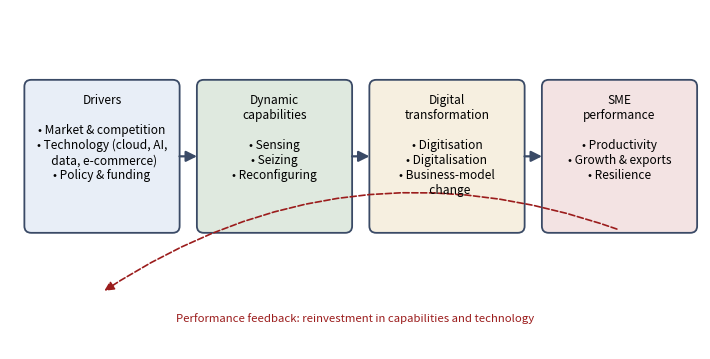
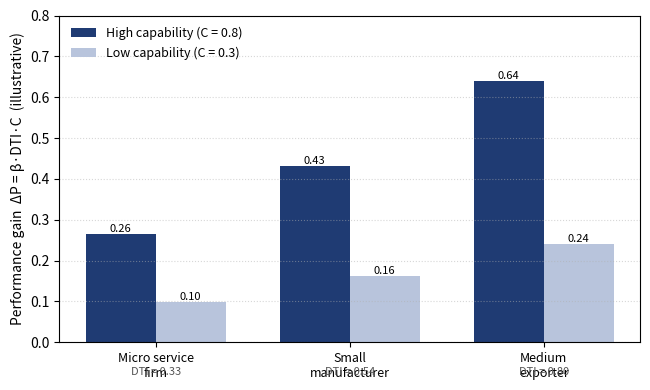

The matplotlib source for these figures, in order:
# -*- coding: utf-8 -*-
"""Figure 1: A conceptual framework linking digital transformation drivers,
dynamic capabilities, the transformation process and SME performance.
Drawn as labelled boxes with arrows (no fabricated data)."""
import matplotlib
matplotlib.use("Agg")
import matplotlib.pyplot as plt
from matplotlib.patches import FancyBboxPatch, FancyArrowPatch

fig, ax = plt.subplots(figsize=(7.2, 3.7))
ax.set_xlim(0, 12); ax.set_ylim(0, 6); ax.axis("off")

boxes = [
    (0.3, 2.1, "Drivers\n\n\u2022 Market & competition\n\u2022 Technology (cloud, AI,\n  data, e-commerce)\n\u2022 Policy & funding", "#e8eef7"),
    (3.3, 2.1, "Dynamic\ncapabilities\n\n\u2022 Sensing\n\u2022 Seizing\n\u2022 Reconfiguring", "#dfe9df"),
    (6.3, 2.1, "Digital\ntransformation\n\n\u2022 Digitisation\n\u2022 Digitalisation\n\u2022 Business-model\n  change", "#f6efe0"),
    (9.3, 2.1, "SME\nperformance\n\n\u2022 Productivity\n\u2022 Growth & exports\n\u2022 Resilience", "#f3e3e3"),
]
w, h = 2.6, 2.6
centers = []
for x, y, label, color in boxes:
    box = FancyBboxPatch((x, y), w, h, boxstyle="round,pad=0.05,rounding_size=0.12",
                         linewidth=1.3, edgecolor="#3a4a66", facecolor=color)
    ax.add_patch(box)
    ax.text(x + w/2, y + h - 0.18, label.split("\n")[0] + ("\n" + label.split("\n",1)[1] if "\n" in label else ""),
            ha="center", va="top", fontsize=8.6)
    centers.append((x + w/2, y + h/2))

for i in range(len(centers) - 1):
    x0 = boxes[i][0] + w; x1 = boxes[i+1][0]
    arr = FancyArrowPatch((x0, 3.4), (x1, 3.4), arrowstyle="-|>",
                          mutation_scale=16, linewidth=1.6, color="#3a4a66")
    ax.add_patch(arr)

# feedback loop
fb = FancyArrowPatch((10.6, 2.1), (1.6, 1.0), connectionstyle="arc3,rad=0.25",
                     arrowstyle="-|>", mutation_scale=14, linewidth=1.2,
                     color="#9b1c1c", linestyle="--")
ax.add_patch(fb)
ax.text(6.0, 0.55, "Performance feedback: reinvestment in capabilities and technology",
        ha="center", va="center", fontsize=8.2, color="#9b1c1c", style="italic")

fig.tight_layout()
fig.savefig("figure1_framework.png", dpi=200, bbox_inches="tight")
print("saved figure1_framework.png")



# ---------------------------------------------------------------------------
# Figure 2: Illustrative application of the DTI index - performance gain (DeltaP)
# for three SME archetypes under high vs low dynamic-capability levels.
# Purely illustrative (assumed adoption values); demonstrates the DTI x C interaction.
# ---------------------------------------------------------------------------
def build_figure2():
    import numpy as np
    import matplotlib
    matplotlib.use("Agg")
    import matplotlib.pyplot as plt

    # Equal-weighted DTI from assumed adoption vectors over 7 digital elements
    archetypes = ["Micro service\nfirm", "Small\nmanufacturer", "Medium\nexporter"]
    adoption = {
        "Micro service\nfirm":  [1.0, 0.5, 0.5, 0.2, 0.1, 0.0, 0.0],
        "Small\nmanufacturer":  [1.0, 0.7, 0.6, 0.6, 0.5, 0.3, 0.1],
        "Medium\nexporter":     [1.0, 0.9, 0.9, 0.8, 0.8, 0.7, 0.5],
    }
    w = 1.0 / 7.0
    dti = {k: round(sum(v) * w, 2) for k, v in adoption.items()}
    C_high, C_low, beta = 0.8, 0.3, 1.0
    dp_high = [beta * dti[a] * C_high for a in archetypes]
    dp_low = [beta * dti[a] * C_low for a in archetypes]

    x = np.arange(len(archetypes)); width = 0.36
    fig, ax = plt.subplots(figsize=(6.6, 4.0))
    b1 = ax.bar(x - width/2, dp_high, width, label="High capability (C = 0.8)", color="#1f3b73")
    b2 = ax.bar(x + width/2, dp_low, width, label="Low capability (C = 0.3)", color="#b8c4dc")
    for bars in (b1, b2):
        for r in bars:
            ax.annotate("%.2f" % r.get_height(), (r.get_x() + r.get_width()/2, r.get_height()),
                        ha="center", va="bottom", fontsize=8)
    ax.set_xticks(x); ax.set_xticklabels(archetypes, fontsize=9)
    for i, a in enumerate(archetypes):
        ax.annotate("DTI = %.2f" % dti[a], (i, -0.06), ha="center", va="top",
                    fontsize=8, color="#555555", annotation_clip=False)
    ax.set_ylabel("Performance gain  \u0394P = \u03b2\u00b7DTI\u00b7C  (illustrative)", fontsize=10)
    ax.set_ylim(0, max(dp_high) * 1.25)
    ax.legend(fontsize=9, frameon=False, loc="upper left")
    ax.grid(axis="y", ls=":", alpha=0.5)
    fig.tight_layout()
    fig.savefig("figure2_dti_application.png", dpi=200, bbox_inches="tight")
    print("saved figure2_dti_application.png ; DTI =", dti)


build_figure2()
